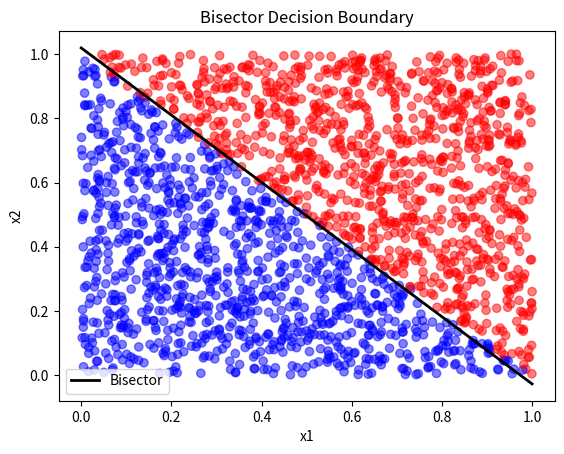

Reproduce this figure in Python.
import numpy as np
import matplotlib.pyplot as plt

data = np.random.rand(5000, 2)
#print(data)

train_data = data[:3000]
test_data = data[3000:]

def assign_label(point):
    d0 = ((point[0] - 0)**2 + (point[1] - 0)**2) ** 0.5
    d1 = ((point[0] - 1)**2 + (point[1] - 1)**2) ** 0.5
    return 0 if d0 < d1 else 1

train_labels = []

for p in train_data:
    label = assign_label(p)
    train_labels.append(label)

train_labels = np.array(train_labels)

sum_0 = [0, 0]
sum_1 = [0, 0]

count_0 = 0
count_1 = 0

for i in range(len(train_data)):
    if train_labels[i] == 0:
        sum_0[0] += train_data[i][0]
        sum_0[1] += train_data[i][1]
        count_0 += 1
    else:
        sum_1[0] += train_data[i][0]
        sum_1[1] += train_data[i][1]
        count_1 += 1

mean_0 = [sum_0[0] / count_0, sum_0[1] / count_0]
mean_1 = [sum_1[0] / count_1, sum_1[1] / count_1]

#print("Mean of Group 0:", mean_0)
#print("Mean of Group 1:", mean_1)

def predict(point):
    d0 = ((point[0] - mean_0[0])**2 + (point[1] - mean_0[1])**2) ** 0.5
    d1 = ((point[0] - mean_1[0])**2 + (point[1] - mean_1[1])**2) ** 0.5
    
    if d0 < d1:
        return 0
    else:
        return 1
test_predictions = []

for p in test_data:
    label = predict(p)
    test_predictions.append(label)

test_predictions = np.array(test_predictions)

true_labels = []

for p in test_data:
    label = assign_label(p)
    true_labels.append(label)

true_labels = np.array(true_labels)

correct = 0

for i in range(len(test_data)):
    if test_predictions[i] == true_labels[i]:
        correct += 1
#for i in range(2000):
 #   print(f"Predict data: {test_predictions[i]}, True data: {true_labels[i]}")
accuracy = correct / len(test_data)

print("Accuracy:", accuracy*100, "%")
x1, y1 = mean_0
x2, y2 = mean_1

a = x2 - x1
b = y2 - y1
c = (x1**2 + y1**2 - x2**2 - y2**2) / 2

print("Bisector Line Equation:")
print(f"{a}x + {b}y + {c} = 0")

plt.figure()

# scatter plot
plt.scatter(test_data[:, 0], test_data[:, 1], c=true_labels, cmap='bwr', alpha=0.5)

# bisector line
x_vals = np.linspace(0, 1, 100)

if b != 0:
    y_vals = -(a * x_vals + c) / b
    plt.plot(x_vals, y_vals, color='black', linewidth=2, label="Bisector")

plt.xlabel("x1")
plt.ylabel("x2")
plt.title("Bisector Decision Boundary")
plt.legend()
plt.show()
